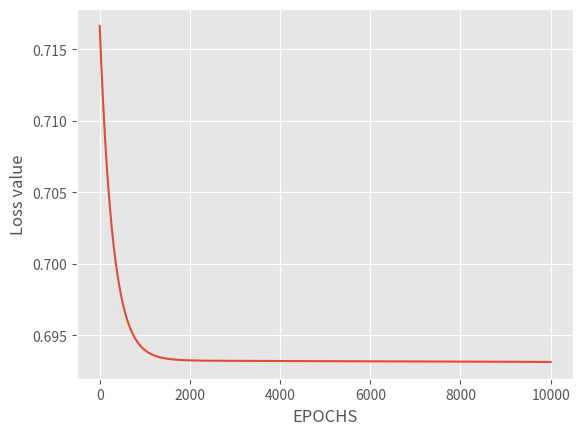

Recreate this plot in Python.
import numpy as np
import matplotlib.pyplot as plt
plt.style.use('ggplot')

# These are XOR inputs
x=np.array([[0,0,1,1],
            [0,1,0,1]])
# These are XOR outputs
y=np.array([[0,1,1,0]])
# Number of inputs
n_x = 2
# Number of neurons in output layer
n_y = 1
# Number of neurons in hidden layer
n_h = 2
# Total training examples
m = x.shape[1]
# Learning rate
lr = 0.01
# Define random seed for consistent results
np.random.seed(2)
# Define weight matrices for neural network
w1 = np.random.rand(n_h,n_x)   # Weight matrix for hidden layer
w2 = np.random.rand(n_y,n_h)   # Weight matrix for output layer
# I didnt use bias units
# We will use this list to accumulate losses
losses = []

# I used sigmoid activation function for hidden layer and output
def sigmoid(z):
    z= 1/(1+np.exp(-z))
    return z

# Forward propagation
def forward_prop(w1,w2,x):
    z1 = np.dot(w1,x)
    a1 = sigmoid(z1)    
    z2 = np.dot(w2,a1)
    a2 = sigmoid(z2)
    return z1,a1,z2,a2

# Backward propagation
def back_prop(m,w1,w2,z1,a1,z2,a2,y):
    
    dz2 = a2-y
    dw2 = np.dot(dz2,a1.T)/m
    dz1 = np.dot(w2.T,dz2) * a1*(1-a1)
    dw1 = np.dot(dz1,x.T)/m
    dw1 = np.reshape(dw1,w1.shape)
    
    dw2 = np.reshape(dw2,w2.shape)    
    return dz2,dw2,dz1,dw1

iterations = 10000
for i in range(iterations):
    z1,a1,z2,a2 = forward_prop(w1,w2,x)
    loss = -(1/m)*np.sum(y*np.log(a2)+(1-y)*np.log(1-a2))
    losses.append(loss)
    da2,dw2,dz1,dw1 = back_prop(m,w1,w2,z1,a1,z2,a2,y)
    w2 = w2-lr*dw2
    w1 = w1-lr*dw1

def predict(w1,w2,input):
    z1,a1,z2,a2 = forward_prop(w1,w2,test)
    a2 = np.squeeze(a2)
    if a2>=0.5:
        print("For input", [i[0] for i in input], "output is 1")# ['{:.2f}'.format(i) for i in x])
    else:
        print("For input", [i[0] for i in input], "output is 0")

test = np.array([[1],[0]])
predict(w1,w2,test)
test = np.array([[0],[0]])
predict(w1,w2,test)
test = np.array([[0],[1]])
predict(w1,w2,test)
test = np.array([[1],[1]])
predict(w1,w2,test)

# We plot losses to see how our network is doing
plt.plot(losses)
plt.xlabel("EPOCHS")
plt.ylabel("Loss value")
plt.show()
